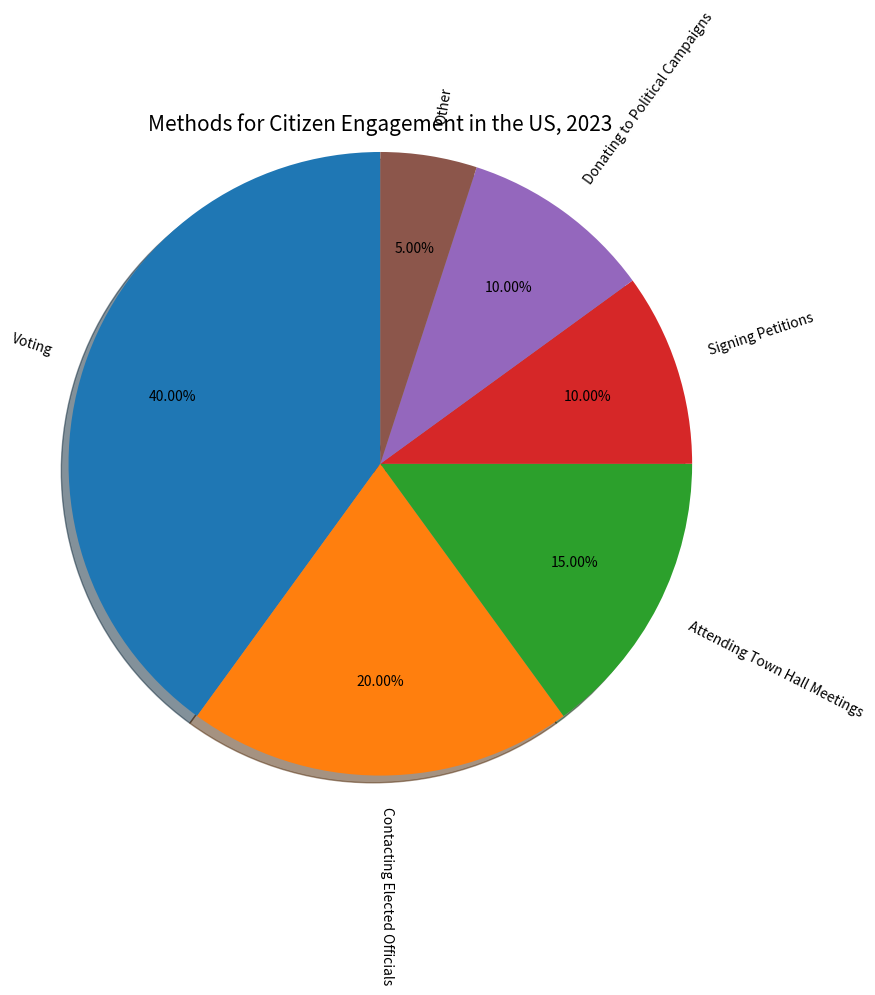

The script that saved this image: (Note: this script raises an exception after producing the figure.)

import matplotlib.pyplot as plt
import numpy as np

data_name=['Voting','Contacting Elected Officials','Attending Town Hall Meetings','Signing Petitions','Donating to Political Campaigns','Other']

data_percentage=[40,20,15,10,10,5]

fig=plt.figure(figsize=(10,10))

ax=fig.add_subplot(1,1,1)

ax.pie(data_percentage,labels=data_name,autopct='%1.2f%%',textprops={'fontsize':10},shadow=True,startangle=90,rotatelabels=True,pctdistance=0.7,radius=1.2)

ax.set_title('Methods for Citizen Engagement in the US, 2023',fontsize=15)

plt.tight_layout()

plt.savefig('pie chart/png/507.png')

plt.clf()
